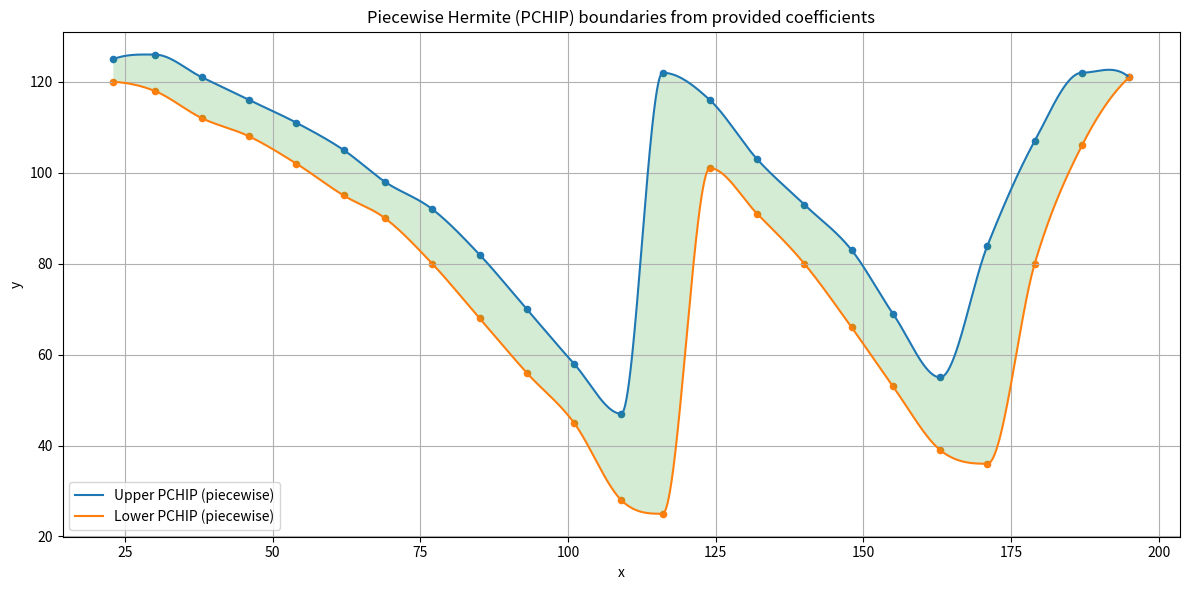

Reproduce this figure in Python.
# Plot the piecewise Hermite polynomials using the provided coefficients and intervals.
import numpy as np
import matplotlib.pyplot as plt

# Provided piecewise coefficients and intervals (from user's last message)
intervals = [
    (23.0,30.0),
    (30.0,38.0),
    (38.0,46.0),
    (46.0,54.0),
    (54.0,62.0),
    (62.0,69.0),
    (69.0,77.0),
    (77.0,85.0),
    (85.0,93.0),
    (93.0,101.0),
    (101.0,109.0),
    (109.0,116.0),
    (116.0,124.0),
    (124.0,132.0),
    (132.0,140.0),
    (140.0,148.0),
    (148.0,155.0),
    (155.0,163.0),
    (163.0,171.0),
    (171.0,179.0),
    (179.0,187.0),
    (187.0,195.0)
]

upper_coeffs = [
[0.004397473275024266, -0.3853984450923349, 11.250728862973801, 16.60495626822194],
[0.009765624999999944, -1.03515625, 35.7421875, -278.296875],
[-0.625, 144.75],  # need padding
[-0.0009765625, 0.142578125, -7.54296875, 256.3359375],
[-0.0009765625, 0.158203125, -9.23046875, 301.8984375],
[0.005102040816326529, -1.002551020408161, 64.60459183673464, -1262.6377551020305],
[-0.0058593749999999445, 1.2753906249999858, -93.189453125, 2380.794921875],
[0.001953124999999889, -0.498046875, 40.958984375, -1000.587890625],
[0.001953125000000111, -0.5292968750000142, 46.271484375, -1226.369140625],
[0.0009765624999999445, -0.2802734375, 25.2919921875, -643.5751953125],
[0.0205078125, -6.3701171875, 657.7255859375, -22519.9384765625],
[-0.4373177842565595, 147.59475218658883, -16588.33819241982, 620941.8250728862],
[0.0048828125, -1.83203125, 227.921875, -9286.6875],
[0.009765625000000111, -3.765625, 482.21875, -20398.25],
[-0.0029296875000001076, 1.20703125, -166.953125, 7847.6875],
[-0.005859374999999889, 2.5078125, -358.90625, 17264.875],
[0.010204081632653107, -4.655612244897968, 705.9056122448987, -35494.010204081525],
[0.025390625000000056, -11.994140625, 1886.279296875, -98696.576171875],
[-0.06250000000000006, 31.515625, -5292.40625, 296050.265625],
[-0.0019531249999999445, 0.970703125, -157.396484375, 8380.505859375],
[-0.021484375, 11.646484375, -2101.923828125, 126406.533203125],
[-0.013671874999999944, 7.763671875, -1469.337890625, 92803.509765625]
]

lower_coeffs = [
[-0.00031584062196292253, -0.006948493683190893, 0.751822157434602, 110.22667638483988],
[0.00558035714285709, -0.5758928571428572, 18.968750000000004, -83.42857142857144],
[-0.00390625, 0.4921875, -21.109375, 417.78125],
[0.0009765625, -0.158203125, 7.73046875, -7.8984375],
[0.0022321428571428024, -0.3872767857142856, 21.48660714285714, -280.4598214285711],
[-0.0071064139941691105, 1.3830174927113772, -90.33764577259439, 2073.27223032068],
[0.0022321428571429117, -0.513392857142871, 37.984375, -819.9375],
[0.001953124999999889, -0.482421875, 38.177734375, -891.072265625],
[0.0009765625000000867, -0.2568359375000142, 20.9951171875, -460.6767578125],
[-0.0068359375, 1.9697265625, -190.4345703125, 6228.7841796875],
[0.019112723214285702, -5.990931919642858, 623.5115792410714, -21508.030831473217],
[-0.008564139941690974, 2.981596209912542, -346.01311953352786, 13409.895043731798],
[-0.29687499999999994, 106.875, -12810.75, 511353.0],
[0.01855468750000011, -7.20703125, 931.453125, -39960.6875],
[-0.001953125000000111, 0.78125, -105.46875, 4892.5],
[0.0020926339285715044, -0.9190848214285694, 132.734375, -6230.9375],
[0.002186588921282817, -0.9938046647230401, 148.67747813410915, -7258.4358600583655],
[0.009905133928571449, -4.678431919642854, 734.5977957589284, -38295.81208147321],
[-0.004882812500000052, 2.5126953125, -431.0068359375, 24679.5380859375],
[-0.10351562499999994, 54.619140625, -9599.044921875, 561954.357421875],
[0.0068359375, -3.8662109375, 731.3876953125, -46167.5517578125],
[5.551115123125783e-17, -0.0859375, 34.703125, -3378.3359375]
]

# Pad coefficients to length 4 (a,b,c,d) for evaluation (if shorter, pad at front for descending order)
def pad_coeffs(coeffs):
    coeffs = list(coeffs)
    # coeffs are in descending order already for cubic, for shorter lengths they represent highest-degree first
    while len(coeffs) < 4:
        coeffs = [0.0] + coeffs
    return coeffs

upper_coeffs_padded = [pad_coeffs(c) for c in upper_coeffs]
lower_coeffs_padded = [pad_coeffs(c) for c in lower_coeffs]

# Sample each segment and concatenate for plotting
xs_all = np.array([])
up_all = np.array([])
low_all = np.array([])

for (a,b), cu, cl in zip(intervals, upper_coeffs_padded, lower_coeffs_padded):
    xs = np.linspace(a, b, 400)
    up_vals = np.polyval(cu, xs)
    low_vals = np.polyval(cl, xs)
    xs_all = np.concatenate([xs_all, xs])
    up_all = np.concatenate([up_all, up_vals])
    low_all = np.concatenate([low_all, low_vals])

# Plot
plt.figure(figsize=(12,6))
plt.plot(xs_all, up_all, label="Upper PCHIP (piecewise)")
plt.plot(xs_all, low_all, label="Lower PCHIP (piecewise)")
plt.scatter([iv[0] for iv in intervals]+[intervals[-1][1]], 
            [np.polyval(upper_coeffs_padded[i], intervals[i][0]) for i in range(len(intervals))]+[np.polyval(upper_coeffs_padded[-1], intervals[-1][1])], s=20)
plt.scatter([iv[0] for iv in intervals]+[intervals[-1][1]], 
            [np.polyval(lower_coeffs_padded[i], intervals[i][0]) for i in range(len(intervals))]+[np.polyval(lower_coeffs_padded[-1], intervals[-1][1])], s=20)
plt.fill_between(xs_all, low_all, up_all, alpha=0.2)
plt.xlabel("x")
plt.ylabel("y")
plt.title("Piecewise Hermite (PCHIP) boundaries from provided coefficients")
plt.legend()
plt.grid(True)
plt.tight_layout()
plt.show()